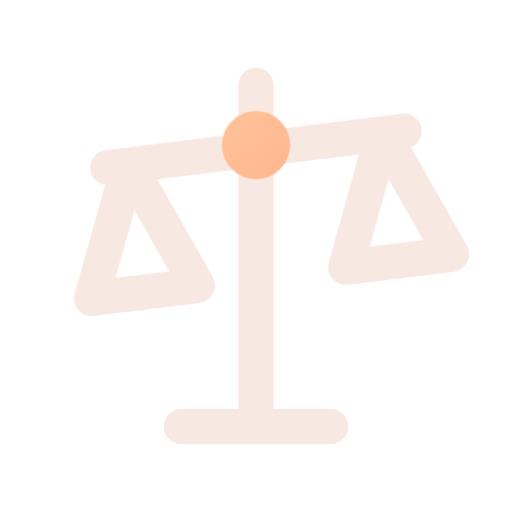
t = 0.00 s
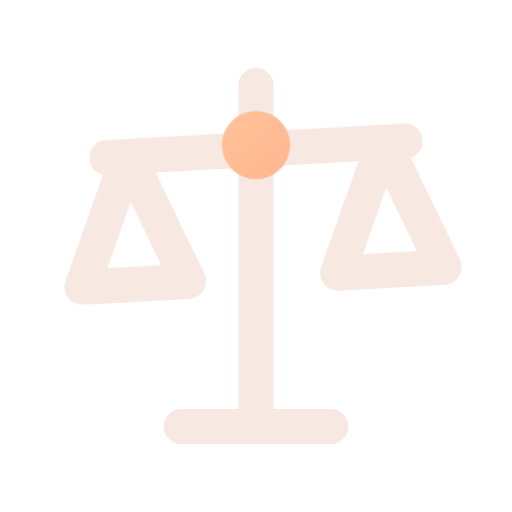
t = 0.16 s
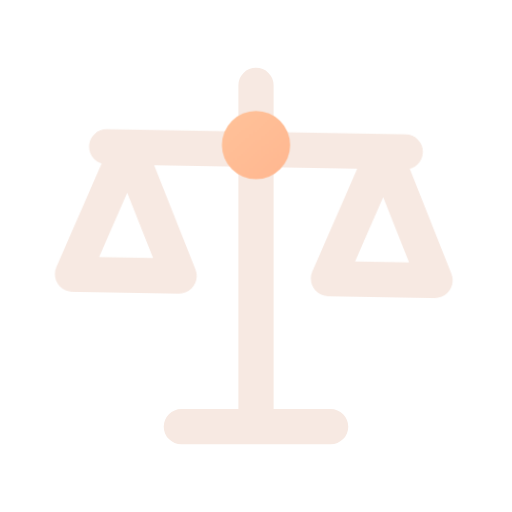
t = 0.34 s
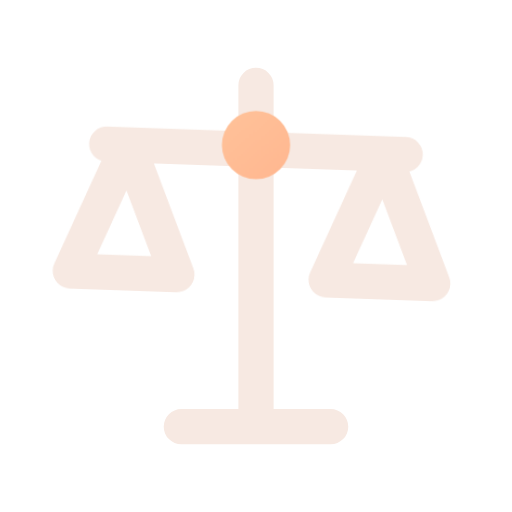
t = 0.46 s
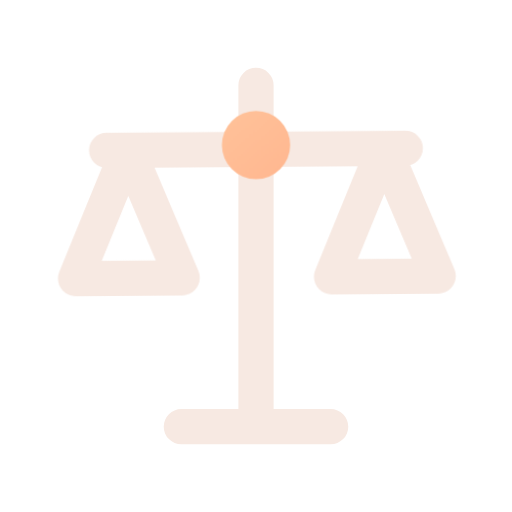
t = 0.66 s
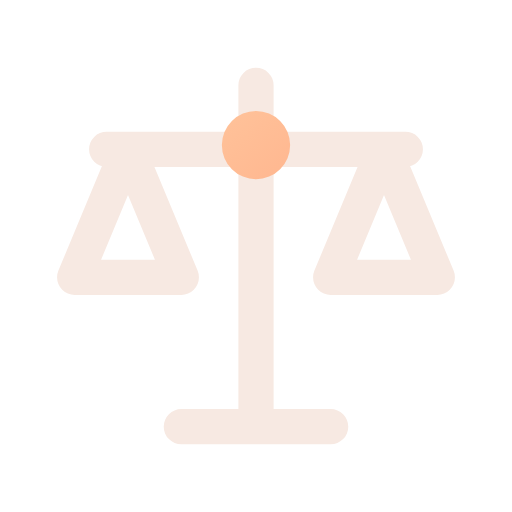
t = 0.80 s

The animated SVG that drew these frames (rendered in a browser with its animation timeline set to each time). Animation: 1 CSS @keyframes rule; one cycle of 0.80 s.

<svg xmlns="http://www.w3.org/2000/svg" width="24" height="24" viewBox="0 0 24 24" fill="none" role="img" aria-label="Scales" class="ecui-scales-dark-motion">
<title>Scales</title>
<desc>The beam balances once about its central pin.</desc>
<defs><linearGradient id="ecui-scales-dark-motion-accent" gradientUnits="userSpaceOnUse" x1="4" y1="3" x2="20" y2="22"><stop stop-color="#FFD1A6" style="stop-color:var(--ec-icon-accent,#FFD1A6)"/><stop offset="1" stop-color="#FF9271" style="stop-color:var(--ec-icon-accent-end,#FF9271)"/></linearGradient></defs>
<style>@media(prefers-reduced-motion:no-preference){.ecui-scales-dark-motion .p1{transform-box:view-box;transform-origin:12px 7px;animation:ecui-scales-dark-motion-p1 800ms cubic-bezier(.3,0,.2,1) 1 backwards}@keyframes ecui-scales-dark-motion-p1{0%{transform:rotate(-7deg)}26%{transform:rotate(-3deg)}58%{transform:rotate(2deg)}82%{transform:rotate(-0.4deg)}100%{transform:rotate(0deg)}}}</style>
<path class="p0" d="M12 4V20M8.5 20H15.5" fill="none" stroke="#F7E9E2" stroke-width="1.65" stroke-linecap="round" stroke-linejoin="round" style="stroke:var(--ec-icon-ink,#F7E9E2)"/>
<path class="p1" d="M5 7H19M6 7L3.5 13H8.5ZM18 7L15.5 13H20.5Z" fill="none" stroke="#F7E9E2" stroke-width="1.65" stroke-linecap="round" stroke-linejoin="round" style="stroke:var(--ec-icon-ink,#F7E9E2)"/>
<path class="p2" d="M10.4 6.8a1.6 1.6 0 1 0 3.2 0a1.6 1.6 0 1 0 -3.2 0Z" fill="url(#ecui-scales-dark-motion-accent)"/>
</svg>
